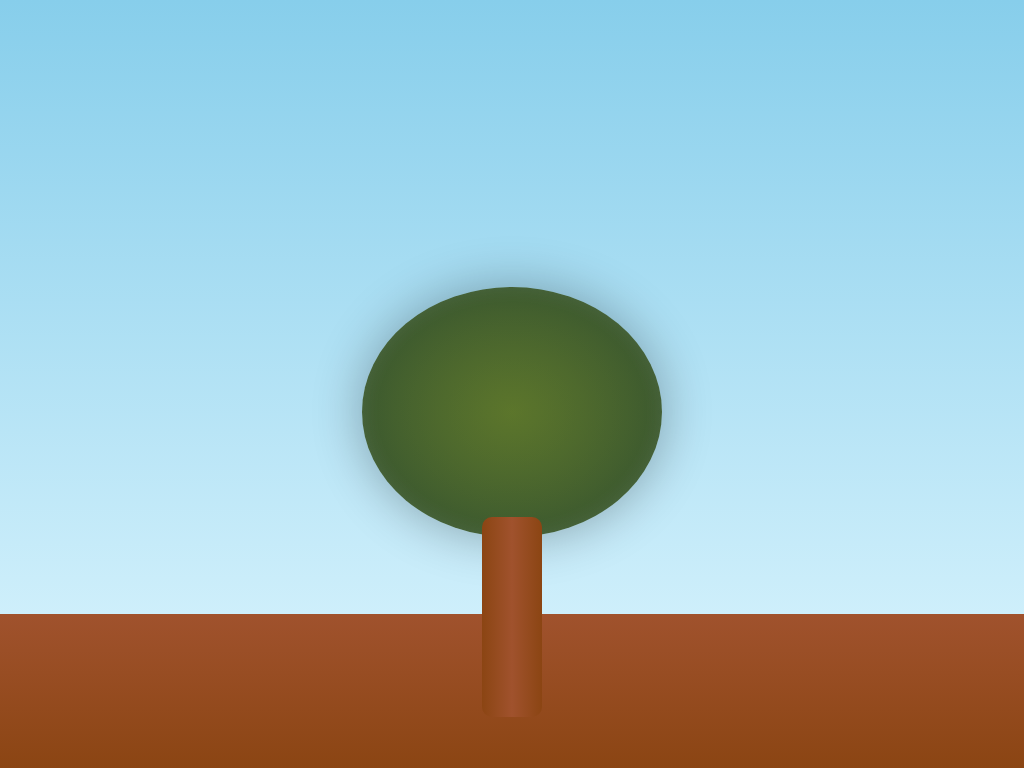

Give the HTML and CSS whose rendering is this image.

<!DOCTYPE html>
<html lang="en">
<head>
    <meta charset="UTF-8">
    <meta name="viewport" content="width=device-width, initial-scale=1.0">
    <title>Animated Tree with Falling Leaves</title>
    <style>
        * {
            margin: 0;
            padding: 0;
            box-sizing: border-box;
        }

        body {
            background: linear-gradient(to bottom, #87CEEB, #E0F7FF);
            min-height: 100vh;
            display: flex;
            justify-content: center;
            align-items: center;
            overflow: hidden;
            font-family: 'Segoe UI', Tahoma, Geneva, Verdana, sans-serif;
        }

        .scene {
            position: relative;
            width: 100%;
            height: 100vh;
            display: flex;
            flex-direction: column;
            justify-content: flex-end;
            align-items: center;
        }

        .ground {
            position: absolute;
            bottom: 0;
            width: 100%;
            height: 20%;
            background: linear-gradient(to top, #8B4513, #A0522D);
            z-index: 1;
        }

        .tree-container {
            position: relative;
            z-index: 2;
            margin-bottom: 5%;
        }

        .tree-trunk {
            width: 60px;
            height: 200px;
            background: linear-gradient(to right, #8B4513, #A0522D, #8B4513);
            border-radius: 10px;
            position: relative;
            z-index: 2;
        }

        .tree-crown {
            position: absolute;
            bottom: 180px;
            left: 50%;
            transform: translateX(-50%);
            width: 300px;
            height: 250px;
            background: radial-gradient(ellipse at center, #556B2F, #2F4F2F);
            border-radius: 50%;
            box-shadow: 
                0 0 50px rgba(0, 0, 0, 0.3),
                inset 0 0 20px rgba(255, 255, 255, 0.1);
            z-index: 1;
            overflow: hidden;
        }

        .tree-crown::before {
            content: '';
            position: absolute;
            top: -20px;
            left: -20px;
            right: -20px;
            bottom: -20px;
            background: radial-gradient(ellipse at center, rgba(107, 142, 35, 0.3), transparent 70%);
            border-radius: 50%;
            animation: crown-glow 4s ease-in-out infinite alternate;
        }

        .leaf {
            position: absolute;
            font-size: 1.5rem;
            z-index: 3;
            pointer-events: none;
            user-select: none;
            animation-name: fall, sway;
            animation-timing-function: linear, ease-in-out;
            animation-iteration-count: 1, infinite;
            animation-fill-mode: forwards, none;
            filter: drop-shadow(2px 2px 3px rgba(0, 0, 0, 0.3));
        }

        @keyframes fall {
            from {
                transform: translateY(0) rotate(0deg);
            }
            to {
                transform: translateY(100vh) rotate(360deg);
            }
        }

        @keyframes sway {
            0% {
                transform: translateX(0);
            }
            25% {
                transform: translateX(-15px);
            }
            50% {
                transform: translateX(10px);
            }
            75% {
                transform: translateX(-5px);
            }
            100% {
                transform: translateX(0);
            }
        }

        @keyframes crown-glow {
            0% {
                opacity: 0.5;
                transform: scale(1);
            }
            100% {
                opacity: 0.8;
                transform: scale(1.05);
            }
        }

        .title {
            position: absolute;
            top: 20px;
            text-align: center;
            color: #2F4F2F;
            text-shadow: 2px 2px 4px rgba(255, 255, 255, 0.5);
            z-index: 10;
            width: 100%;
        }

        h1 {
            font-size: 3rem;
            margin-bottom: 10px;
        }

        p {
            font-size: 1.2rem;
            max-width: 600px;
            margin: 0 auto;
            line-height: 1.6;
        }

        .controls {
            position: absolute;
            bottom: 20px;
            right: 20px;
            z-index: 10;
            background: rgba(255, 255, 255, 0.7);
            padding: 15px;
            border-radius: 10px;
            box-shadow: 0 4px 10px rgba(0, 0, 0, 0.2);
        }

        button {
            background: #8B4513;
            color: white;
            border: none;
            padding: 10px 15px;
            border-radius: 5px;
            cursor: pointer;
            font-size: 1rem;
            margin: 5px;
            transition: background 0.3s;
        }

        button:hover {
            background: #A0522D;
        }

        .leaf-count {
            margin-top: 10px;
            font-weight: bold;
            color: #2F4F2F;
        }
    </style>
</head>
<body>
    <div class="scene">
        
        
        <div class="tree-container">
            <div class="tree-crown"></div>
            <div class="tree-trunk"></div>
        </div>
        
        <div class="ground"></div>
        
        
    </div>

    <script>
        document.addEventListener('DOMContentLoaded', () => {
            const scene = document.querySelector('.scene');
            const leafTypes = ['🍂', '🍁', '🍃'];
            let leafInterval = 500; // Initial interval (2 leaves per second)
            let leafIntervalId = null;
            
            // Get control elements
            const moreLeavesBtn = document.getElementById('moreLeaves');
            const fewerLeavesBtn = document.getElementById('fewerLeaves');
            const resetBtn = document.getElementById('reset');
            const leafRateDisplay = document.getElementById('leafRate');
            
            // Function to create a leaf
            const createLeaf = () => {
                const leaf = document.createElement('div');
                leaf.classList.add('leaf');
                
                // Randomize leaf type
                leaf.innerHTML = leafTypes[Math.floor(Math.random() * leafTypes.length)];
                
                // Position leaf at random position within the tree crown
                const treeCrown = document.querySelector('.tree-crown');
                const crownRect = treeCrown.getBoundingClientRect();
                
                // Calculate random position within the crown
                const crownCenterX = crownRect.left + crownRect.width / 2;
                const crownCenterY = crownRect.top + crownRect.height / 2;
                const crownRadiusX = crownRect.width / 2;
                const crownRadiusY = crownRect.height / 2;
                
                // Generate random position within the elliptical crown
                let angle = Math.random() * 2 * Math.PI;
                let radiusX = Math.random() * crownRadiusX * 0.8;
                let radiusY = Math.random() * crownRadiusY * 0.8;
                
                const leafX = crownCenterX + Math.cos(angle) * radiusX;
                const leafY = crownCenterY + Math.sin(angle) * radiusY;
                
                // Set leaf position
                leaf.style.left = `${leafX}px`;
                leaf.style.top = `${leafY}px`;
                
                // Randomize size
                leaf.style.fontSize = (Math.random() * 1 + 1) + 'rem'; // 1rem to 2rem
                
                // Randomize opacity
                leaf.style.opacity = Math.random() * 0.5 + 0.5; // 0.5 to 1.0
                
                // Randomize animation durations
                const fallDuration = Math.random() * 5 + 8; // Fall speed: 8s to 13s
                const swayDuration = Math.random() * 2 + 3; // Sway speed: 3s to 5s
                
                // Set the durations for both animations
                leaf.style.animationDuration = `${fallDuration}s, ${swayDuration}s`;
                
                // Add a random delay to the sway animation
                leaf.style.animationDelay = `0s, ${Math.random() * 2}s`;
                
                // Add the new leaf to the scene
                scene.appendChild(leaf);
                
                // Clean up: Remove the leaf from the DOM after it finishes falling
                leaf.addEventListener('animationend', (e) => {
                    if (e.animationName === 'fall') {
                        leaf.remove();
                    }
                });
            };
            
            // Function to start leaf generation
            const startLeafGeneration = () => {
                if (leafIntervalId) {
                    clearInterval(leafIntervalId);
                }
                leafIntervalId = setInterval(createLeaf, leafInterval);
                leafRateDisplay.textContent = Math.round(1000 / leafInterval);
            };
            
            // Initialize leaf generation
            startLeafGeneration();
            
            // Add some initial leaves
            for (let i = 0; i < 5; i++) {
                setTimeout(createLeaf, i * 300);
            }
            
            // Control event listeners
            moreLeavesBtn.addEventListener('click', () => {
                if (leafInterval > 100) { // Minimum interval of 100ms
                    leafInterval -= 100;
                    startLeafGeneration();
                }
            });
            
            fewerLeavesBtn.addEventListener('click', () => {
                leafInterval += 100;
                startLeafGeneration();
            });
            
            resetBtn.addEventListener('click', () => {
                leafInterval = 500;
                startLeafGeneration();
            });
        });
    </script>
</body>
</html>